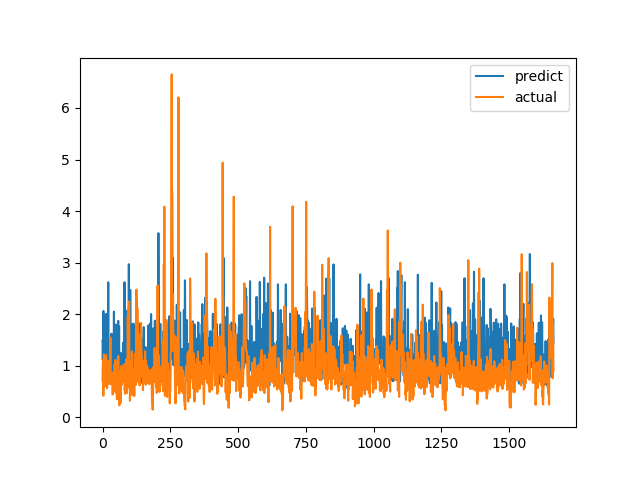

Data behind this chart, as committed beside it:
predict, actual
1.488, 0.7094
1.108, 1.015
1.408, 1.116
2.061, 0.4183
1.35, 1.002
0.8124, 1.219
1.241, 1.143
0.9466, 0.6528
1.407, 0.6747
1.042, 0.601
1.182, 0.6695
1.51, 0.6538
1.999, 0.7814
1.117, 1.206
0.9285, 0.8469
0.7879, 0.8286
1.537, 0.6482
2.01, 0.5624
0.7851, 0.7183
0.7048, 1.1
1.217, 0.9542
2.616, 0.729
0.8203, 0.6694
0.9727, 0.8631
0.8156, 0.6465
1.342, 0.8223
1.24, 0.9236
0.9207, 0.8301
1.368, 1.067
1.177, 1.546
0.854, 0.6827
1.105, 0.6386
0.7352, 0.6464
1.622, 0.6881
1.056, 0.7274
1.11, 0.65
0.7277, 0.8694
1.141, 0.4409
1.053, 0.4519
1.175, 0.7575
1.091, 0.4952
1.254, 0.6851
2.049, 0.7244
1.482, 0.8654
1.482, 0.74
1.273, 0.8071
0.993, 0.8204
0.6135, 1.114
1.271, 1.109
1.798, 0.4751
1.402, 1.039
1.476, 0.9458
1.168, 0.7878
0.7887, 0.3505
1.249, 0.9368
1.52, 0.9868
1.745, 0.647
1.804, 1.03
1.87, 1.187
1.081, 0.9329
... 1,604 more rows
